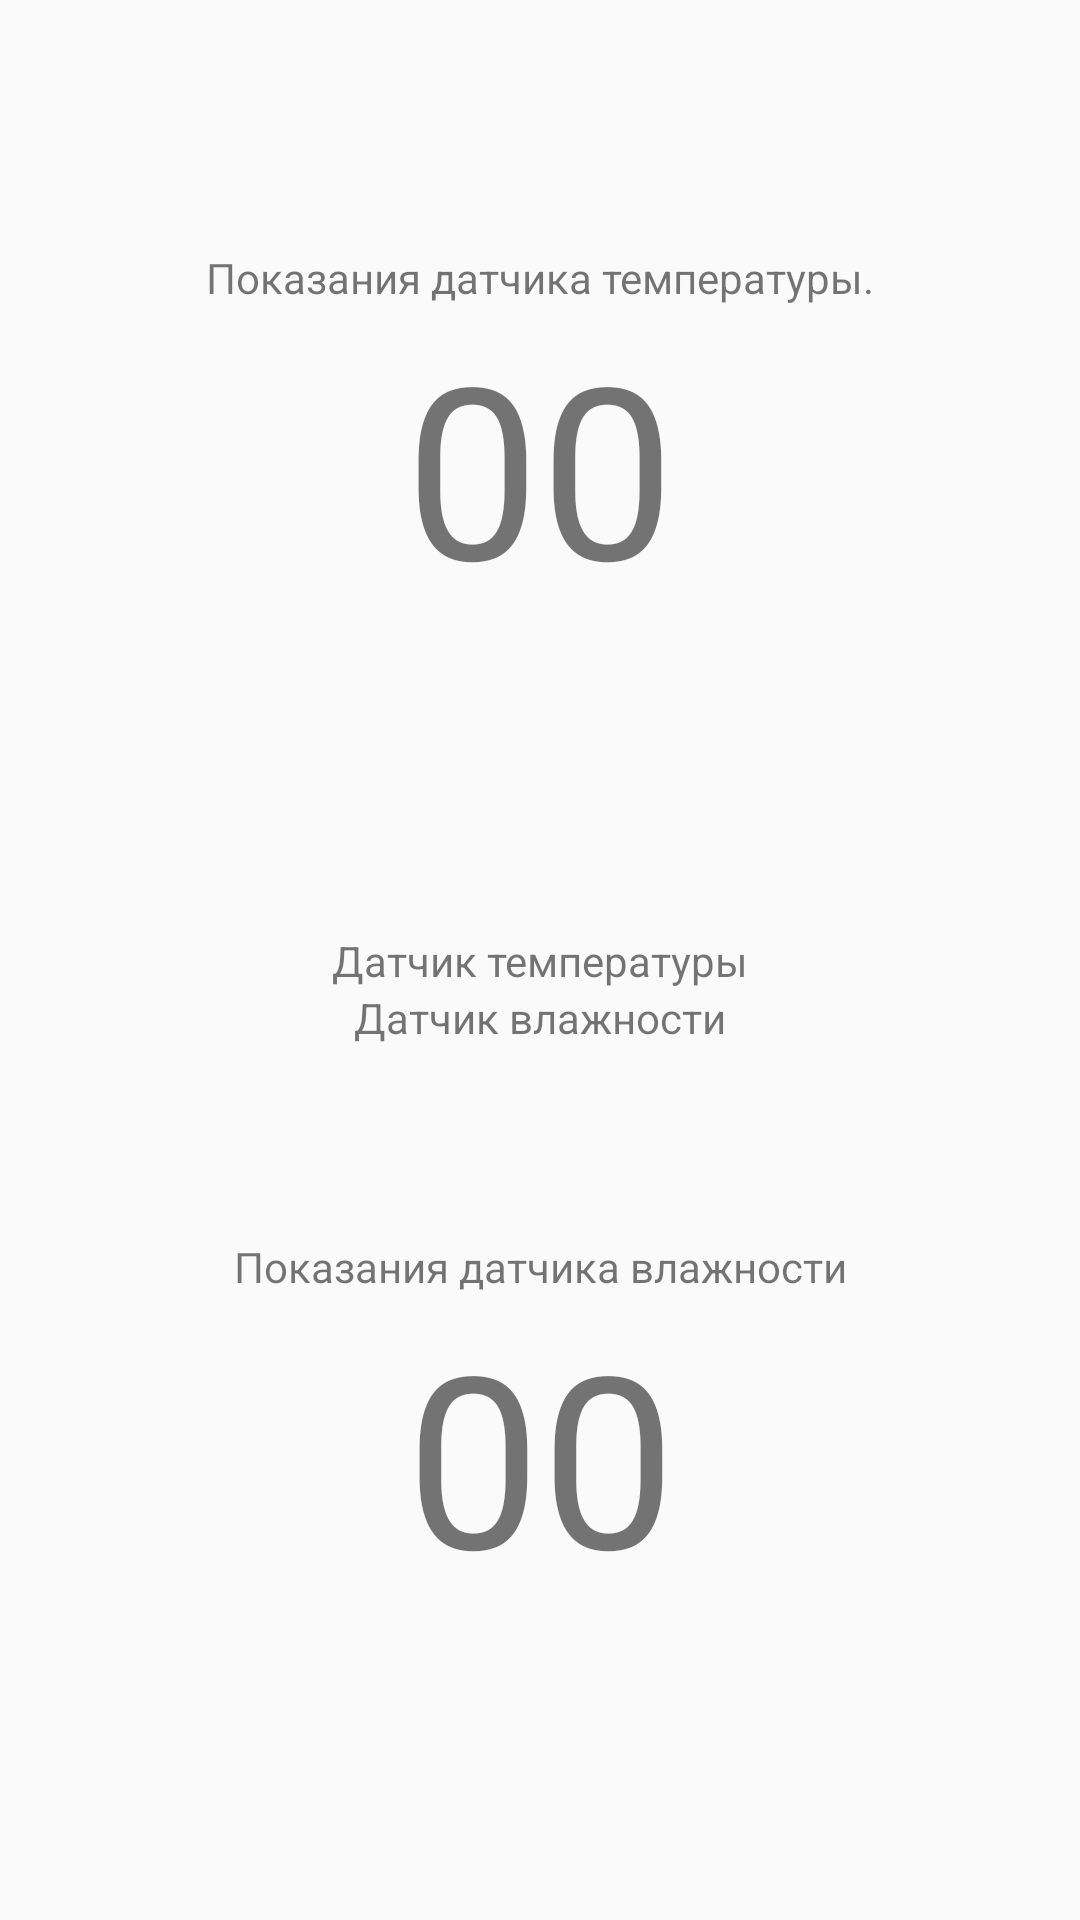

Layout XML and referenced resources for this Android screen:
<!-- AndroidManifest.xml: application theme AppTheme.NoActionBar -->
<!-- res/layout/fragment_sensors.xml -->
<?xml version="1.0" encoding="utf-8"?>
<android.support.constraint.ConstraintLayout xmlns:android="http://schemas.android.com/apk/res/android"
    android:layout_width="match_parent"
    android:layout_height="match_parent"
    xmlns:app="http://schemas.android.com/apk/res-auto">

    <TextView
        android:id="@+id/tv_temperaturesensor_text"
        android:layout_width="wrap_content"
        android:layout_height="wrap_content"
        app:layout_constraintLeft_toLeftOf="@id/tv_temperaturesensor_number"
        app:layout_constraintRight_toRightOf="@id/tv_temperaturesensor_number"
        app:layout_constraintBottom_toTopOf="@id/tv_temperaturesensor_number"
        android:text="@string/tv_temperaturesensor"
        />
    <TextView
        android:id="@+id/tv_temperaturesensor_number"
        android:layout_width="wrap_content"
        android:layout_height="wrap_content"
        app:layout_constraintLeft_toLeftOf="@id/tv_temperature_sensoe_status"
        app:layout_constraintRight_toRightOf="@id/tv_temperature_sensoe_status"
        app:layout_constraintBottom_toTopOf="@id/tv_temperature_sensoe_status"
        app:layout_constraintTop_toTopOf="parent"
        style="@style/SensorTextNumbers"
        android:text="@string/tv_temperaturesensor_number"
        />
    <TextView
        android:id="@+id/tv_temperature_sensoe_status"
        android:layout_width="wrap_content"
        android:layout_height="wrap_content"
        app:layout_constraintTop_toTopOf="parent"
        app:layout_constraintBottom_toBottomOf="parent"
        app:layout_constraintRight_toRightOf="parent"
        app:layout_constraintLeft_toLeftOf="parent"
        android:text="Датчик температуры"
        />
    <TextView
        android:id="@+id/tv_humidity_sensor_status"
        android:layout_width="wrap_content"
        android:layout_height="wrap_content"
        app:layout_constraintTop_toBottomOf="@id/tv_temperature_sensoe_status"
        app:layout_constraintRight_toRightOf="parent"
        app:layout_constraintLeft_toLeftOf="parent"
        android:text="Датчик влажности"

        />
    <TextView
        android:id="@+id/tv_humidity_text"
        android:layout_width="wrap_content"
        android:layout_height="wrap_content"
        app:layout_constraintRight_toRightOf="@id/tv_temperature_sensoe_status"
        app:layout_constraintLeft_toLeftOf="@id/tv_temperature_sensoe_status"
        app:layout_constraintBottom_toTopOf="@id/tv_humidity_number"
        android:text="@string/tv_humidity_text"
        />
    <TextView
        android:id="@+id/tv_humidity_number"
        android:layout_width="wrap_content"
        android:layout_height="wrap_content"
        app:layout_constraintTop_toBottomOf="@id/tv_temperature_sensoe_status"
        app:layout_constraintLeft_toLeftOf="@id/tv_humidity_text"
        app:layout_constraintRight_toRightOf="@id/tv_humidity_text"
        app:layout_constraintBottom_toBottomOf="parent"
        style="@style/SensorTextNumbers"
        android:text="@string/tv_humidity_number"
        />

</android.support.constraint.ConstraintLayout>
<!-- resources referenced by this layout -->
<resources>
  <string name="tv_humidity_number">00</string>
  <string name="tv_humidity_text">Показания датчика влажности</string>
  <string name="tv_temperaturesensor">Показания датчика температуры.</string>
  <string name="tv_temperaturesensor_number">00</string>
  <style name="SensorTextNumbers">
          <item name="android:textSize">80sp</item>
      </style>
  <style name="AppTheme.NoActionBar" parent="AppTheme">
          <item name="windowNoTitle">true</item>
          <item name="windowActionBar">false</item>
      </style>
  <style name="AppTheme" parent="Theme.AppCompat.Light.DarkActionBar">
          
          <item name="colorPrimary">@color/colorPrimary</item>
          <item name="colorPrimaryDark">@color/colorPrimaryDark</item>
          <item name="colorAccent">@color/colorAccent</item>
      </style>
  <color name="colorPrimary">#3F51B5</color>
  <color name="colorPrimaryDark">#303F9F</color>
  <color name="colorAccent">#FF4081</color>
</resources>
